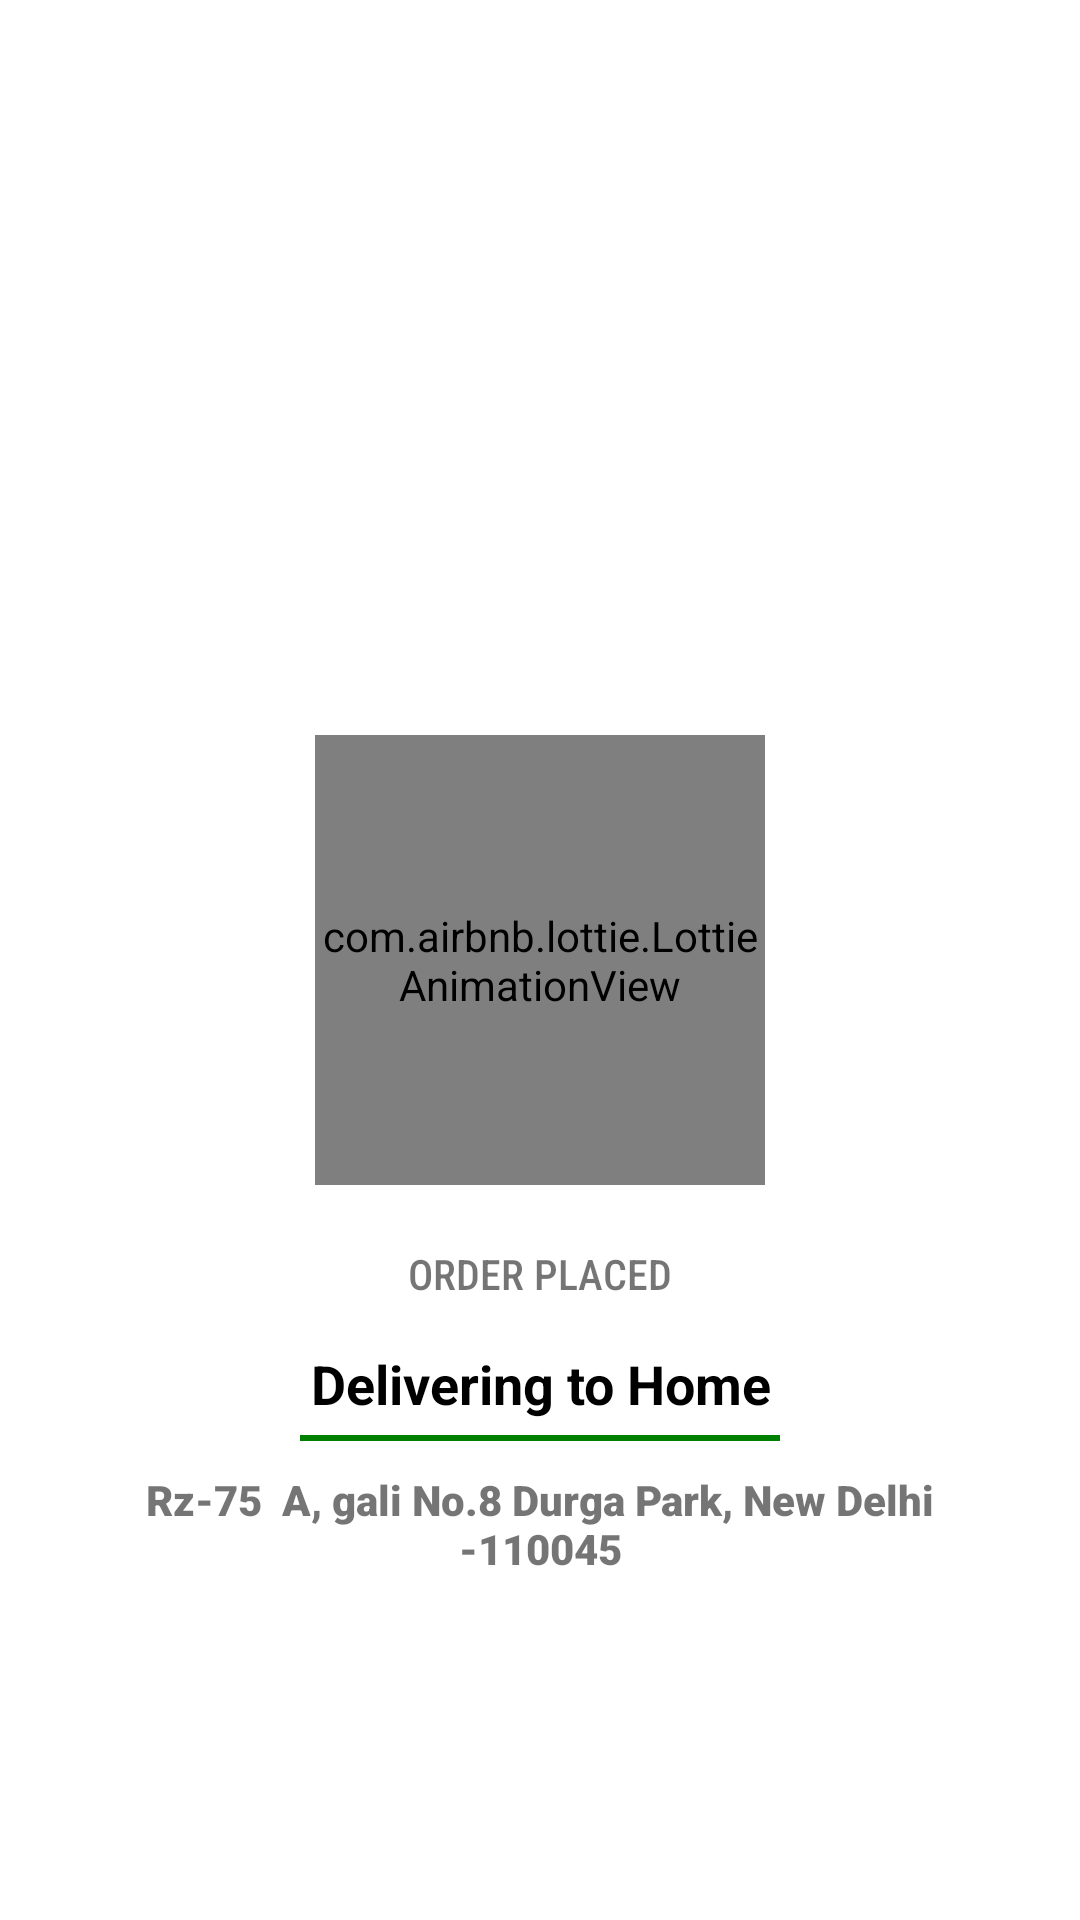

Produce the Android XML layout that renders to this screen, including the resource entries it uses.
<!-- AndroidManifest.xml: application theme Theme.Blinkit_Clone -->
<!-- res/layout/successful_order_screen.xml -->
<?xml version="1.0" encoding="utf-8"?>
<RelativeLayout xmlns:android="http://schemas.android.com/apk/res/android"
    xmlns:app="http://schemas.android.com/apk/res-auto"
    android:layout_width="match_parent"
    android:layout_height="match_parent">

    <ImageView
        android:id="@+id/checkmark"
        android:layout_width="150dp"
        android:layout_height="150dp"
        android:layout_centerInParent="true"
        android:background="@drawable/checkmark_animation"
        android:orientation="horizontal"
        android:visibility="gone" />

    <com.airbnb.lottie.LottieAnimationView
        android:id="@+id/lot_anim"
        android:layout_width="150dp"
        android:layout_height="150dp"
        android:layout_centerInParent="true"
        android:layout_marginBottom="20dp"
        app:lottie_autoPlay="true"
        app:lottie_loop="false"
        app:lottie_rawRes="@raw/checkmark_anim" />

    <TextView
        android:id="@+id/order_placed"
        android:layout_width="match_parent"
        android:layout_height="wrap_content"
        android:layout_below="@id/lot_anim"
        android:layout_centerInParent="true"
        android:fontFamily="sans-serif-condensed-medium"
        android:gravity="center_horizontal"
        android:text="ORDER PLACED" />

    <LinearLayout
        android:layout_width="match_parent"
        android:layout_height="wrap_content"
        android:layout_below="@id/order_placed"
        android:orientation="vertical">

        <TextView
            android:id="@+id/delivery_home"
            android:layout_width="match_parent"
            android:layout_height="wrap_content"
            android:layout_below="@id/order_placed"
            android:layout_marginTop="15dp"
            android:fontFamily=""
            android:gravity="center_horizontal"
            android:text="Delivering to Home"
            android:textColor="@android:color/black"
            android:textSize="18sp"
            android:textStyle="bold" />

        <View
            android:layout_width="160dp"
            android:layout_height="2dp"
            android:layout_gravity="center_horizontal"
            android:layout_marginTop="5dp"
            android:background="@color/blinkit_green_color" />

        <TextView
            android:id="@+id/address"
            android:layout_width="match_parent"
            android:layout_height="wrap_content"
            android:fontFamily="sans-serif-black"
            android:gravity="center_horizontal"
            android:paddingHorizontal="30dp"
            android:paddingTop="10dp"
            android:paddingBottom="10dp"
            android:text="Rz-75  A, gali No.8 Durga Park, New Delhi -110045"
            android:textStyle="bold" />
    </LinearLayout>

</RelativeLayout>
<!-- resources referenced by this layout -->
<resources>
  <color name="blinkit_green_color">#008000</color>
  <!-- drawable checkmark_animation (drawable) -->
  <?xml version="1.0" encoding="utf-8"?>
  <vector xmlns:android="http://schemas.android.com/apk/res/android"
      android:width="24dp"
      android:height="24dp"
      android:viewportWidth="24.0"
      android:viewportHeight="24.0">
      <group android:name="background">
          <path
              android:name="circle"
              android:fillColor="@color/blinkit_green_color"
              android:pathData="M12,12m-10,0a10,10 0,1 1,20 0a10,10 0,1 1,-20 0" />
      </group>
      <group android:name="check">
          <path
              android:name="tick"
              android:pathData="M6,11 l0,0 l0,0"
              android:strokeWidth="1"
              android:strokeColor="@color/white"
              />
      </group>
  
  </vector>
  <style name="Theme.Blinkit_Clone" parent="Theme.MaterialComponents.DayNight.DarkActionBar">
          
          <item name="colorPrimary">@color/appThemeColor</item>
          <item name="colorPrimaryVariant">@color/purple_700</item>
          <item name="colorOnPrimary">@color/appThemeColor</item>
          
          <item name="colorSecondary">@color/teal_200</item>
          <item name="colorSecondaryVariant">@color/teal_700</item>
          <item name="colorOnSecondary">@color/black</item>
          
          <item name="android:statusBarColor">?attr/colorPrimaryVariant</item>
          
      </style>
  <color name="white">#FFFFFFFF</color>
  <color name="appThemeColor">#F8CC44</color>
  <color name="purple_700">#FF3700B3</color>
  <color name="teal_200">#FF03DAC5</color>
  <color name="teal_700">#FF018786</color>
  <color name="black">#FF000000</color>
</resources>
